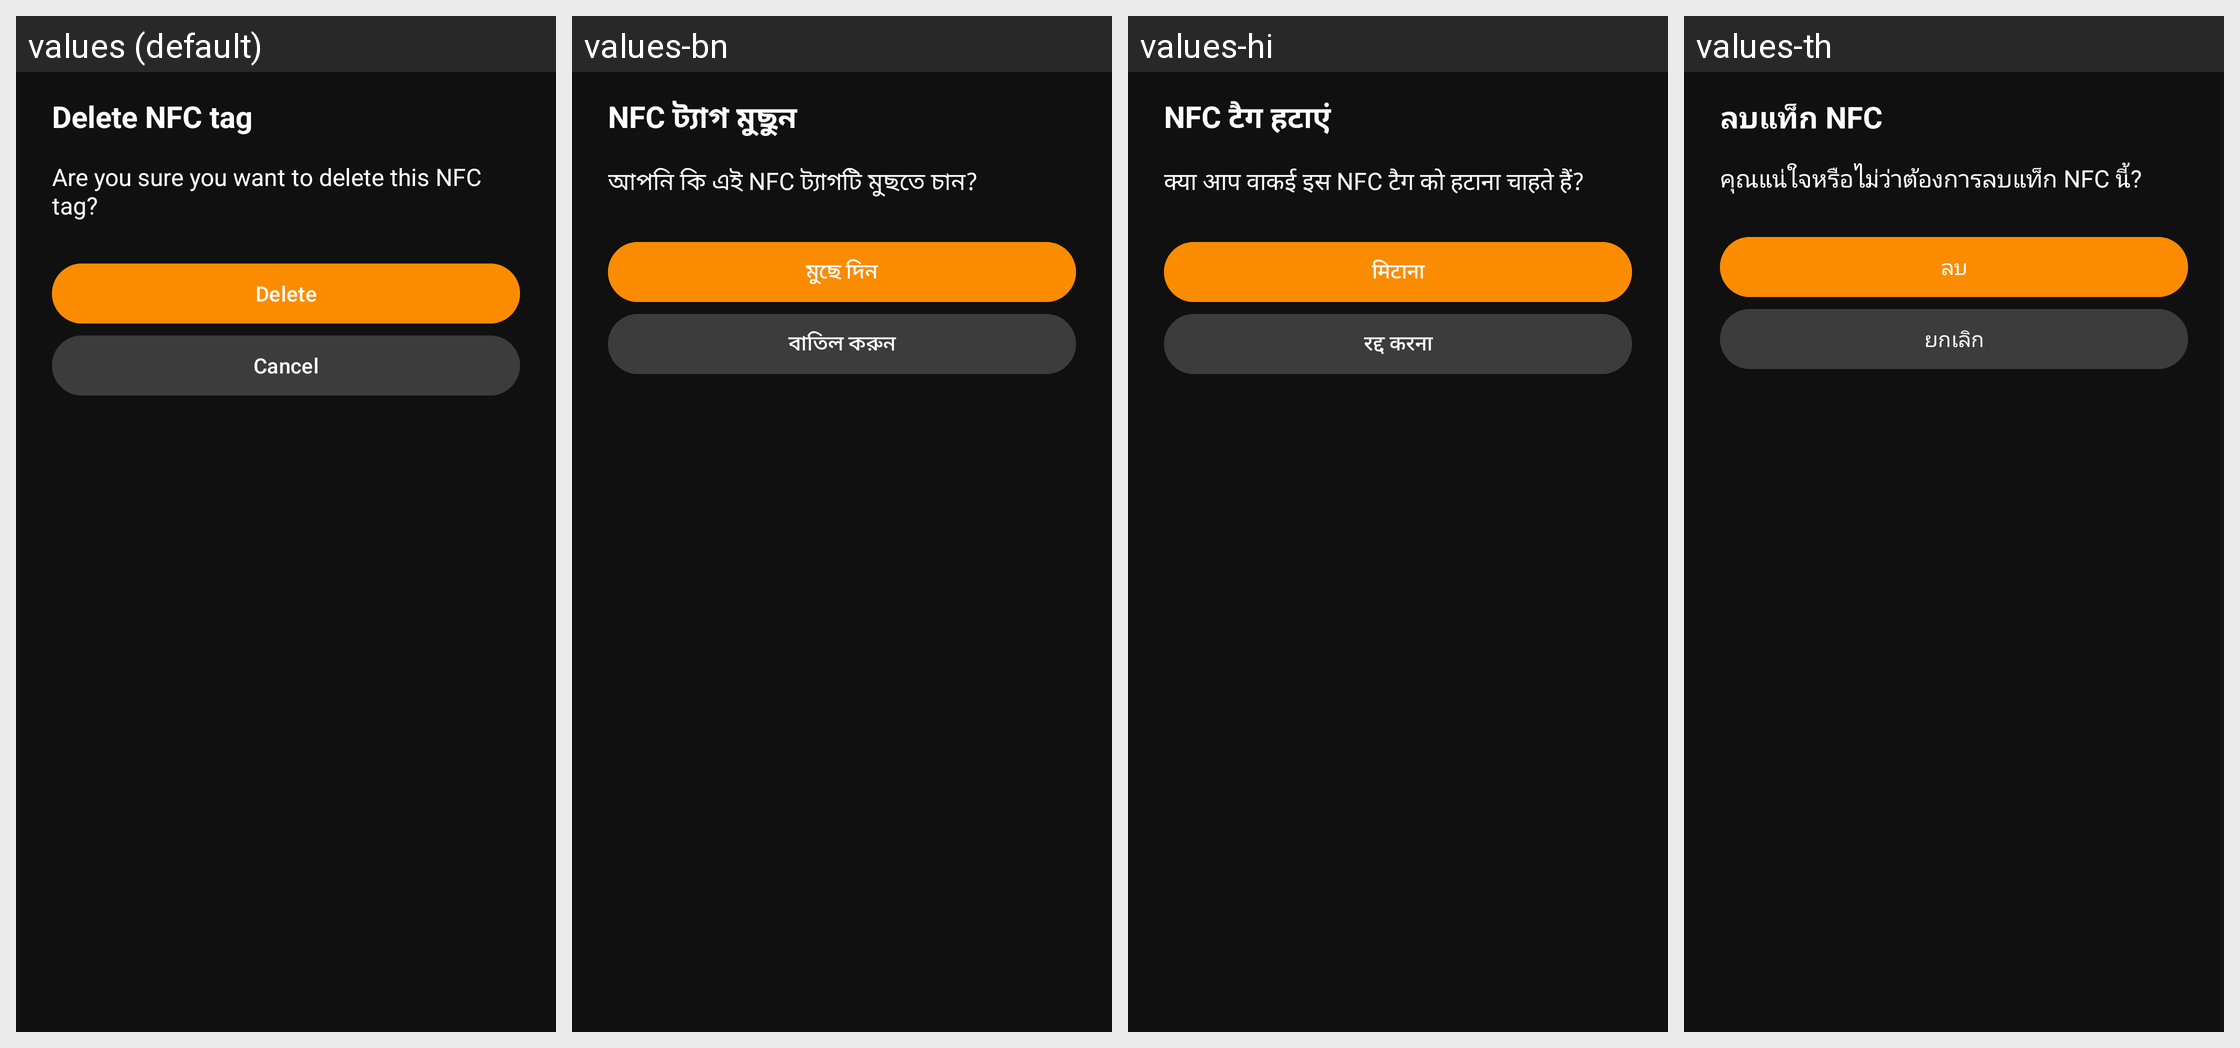

Strings drawn on this Android screen and how each of the app's shown locales translates them:
Android screen res/layout/dlg_delete_nfc_tag.xml rendered under 4 locales, left to right: values (default), values-bn, values-hi, values-th. Device: Nexus 5 (rendered at 1080×1920; each locale shown at half size, 540×960, under a caption strip naming it); theme AppTheme.
Other locales in the repository, not shown: values-de, values-fr, values-fr-rCA, values-ht, values-it, values-ja, values-pl, values-pt-rBR, values-tr, values-vi.
Strings drawn on this screen, with the default value and each locale's value (text and hints the layout hard-codes, and strings that could not be matched under every locale, appear in the picture but are not listed):

title_delete_nfc_tag
  values: Delete NFC tag
  values-bn: NFC ট্যাগ মুছুন
  values-hi: NFC टैग हटाएं
  values-th: ลบแท็ก NFC

message_delete_nfc_tag
  values: Are you sure you want to delete this NFC tag?
  values-bn: আপনি কি এই NFC ট্যাগটি মুছতে চান?
  values-hi: क्या आप वाकई इस NFC टैग को हटाना चाहते हैं?
  values-th: คุณแน่ใจหรือไม่ว่าต้องการลบแท็ก NFC นี้?

action_alarm_delete
  values: Delete
  values-bn: মুছে দিন
  values-hi: मिटाना
  values-th: ลบ

action_cancel
  values: Cancel
  values-bn: বাতিল করুন
  values-hi: रद्द करना
  values-th: ยกเลิก
